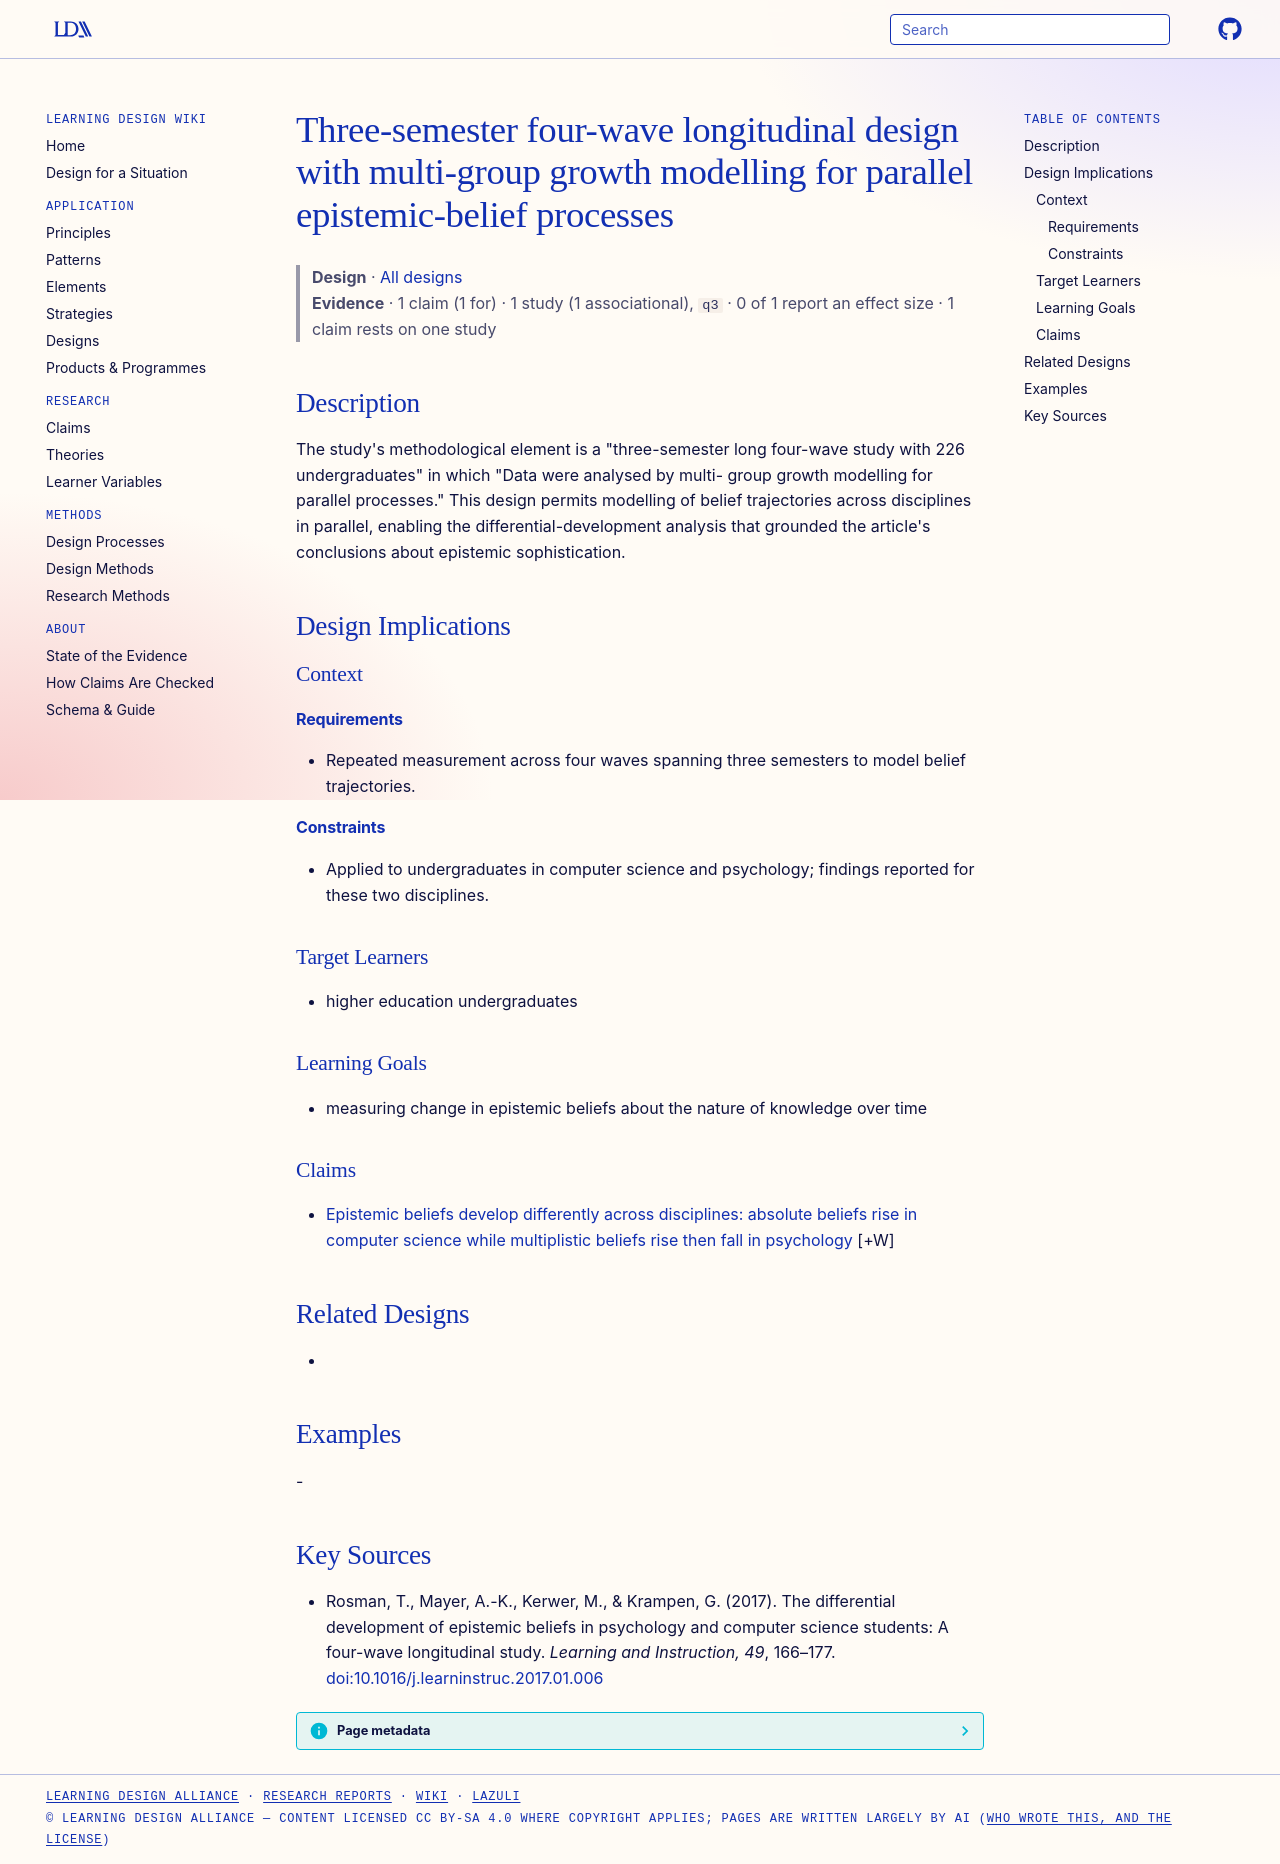

repository: Learning-Design-Alliance/learning-wiki · page: designs/four-wave-multigroup-growth-epistemic-beliefs/index.html · generator: mkdocs

---
type: design
id: four-wave-multigroup-growth-epistemic-beliefs
title: Three-semester four-wave longitudinal design with multi-group growth modelling for parallel epistemic-belief processes
description: "The study's methodological element is a \"three-semester long four-wave study with 226 undergraduates\" in which \"Data were analysed by multi- group growth modelling for parallel processes.\" This design permits modellin..."
status: review
generated:
  by: "process:settle-candidates"
  at: 2026-10-23
sources:
  - id: rosman-2017
    resource: "https://doi.org/10.1016/j.learninstruc.2017.01.006"
    title: "Rosman, T., Mayer, A.-K., Kerwer, M., & Krampen, G. (2017). The differential development of epistemic beliefs in psychology and computer science students: A four-wave longitudinal study. Learning and Instruction, 49, 166-177. https://doi.org/10.1016/j.learninstruc.2017.01.006"
    author: "Rosman, T., Mayer, A.-K., Kerwer, M., & Krampen, G"
---

# Three-semester four-wave longitudinal design with multi-group growth modelling for parallel epistemic-belief processes

> **Design** · [All designs](index.md)
> **Evidence** · 1 claim (1 for) · 1 study (1 associational), `q3` · 0 of 1 report an effect size · 1 claim rests on one study

## Description
The study's methodological element is a "three-semester long four-wave study with 226 undergraduates" in which "Data were analysed by multi- group growth modelling for parallel processes." This design permits modelling of belief trajectories across disciplines in parallel, enabling the differential-development analysis that grounded the article's conclusions about epistemic sophistication.

## Design Implications

### Context
#### Requirements
- Repeated measurement across four waves spanning three semesters to model belief trajectories.
#### Constraints
- Applied to undergraduates in computer science and psychology; findings reported for these two disciplines.

### Target Learners
- higher education undergraduates

### Learning Goals
- measuring change in epistemic beliefs about the nature of knowledge over time

### Claims

- [Epistemic beliefs develop differently across disciplines: absolute beliefs rise in computer science while multiplistic beliefs rise then fall in psychology](../claims/differential-development-epistemic-beliefs-disciplines.md) [+W]

## Related Designs
- 

## Examples
-

## Key Sources
- Rosman, T., Mayer, A.-K., Kerwer, M., & Krampen, G. (2017). The differential development of epistemic beliefs in psychology and computer science students: A four-wave longitudinal study. *Learning and Instruction, 49*, 166–177. [doi:10.1016/j.learninstruc.2017.01.006](https://doi.org/10.1016/j.learninstruc.2017.01.006)
